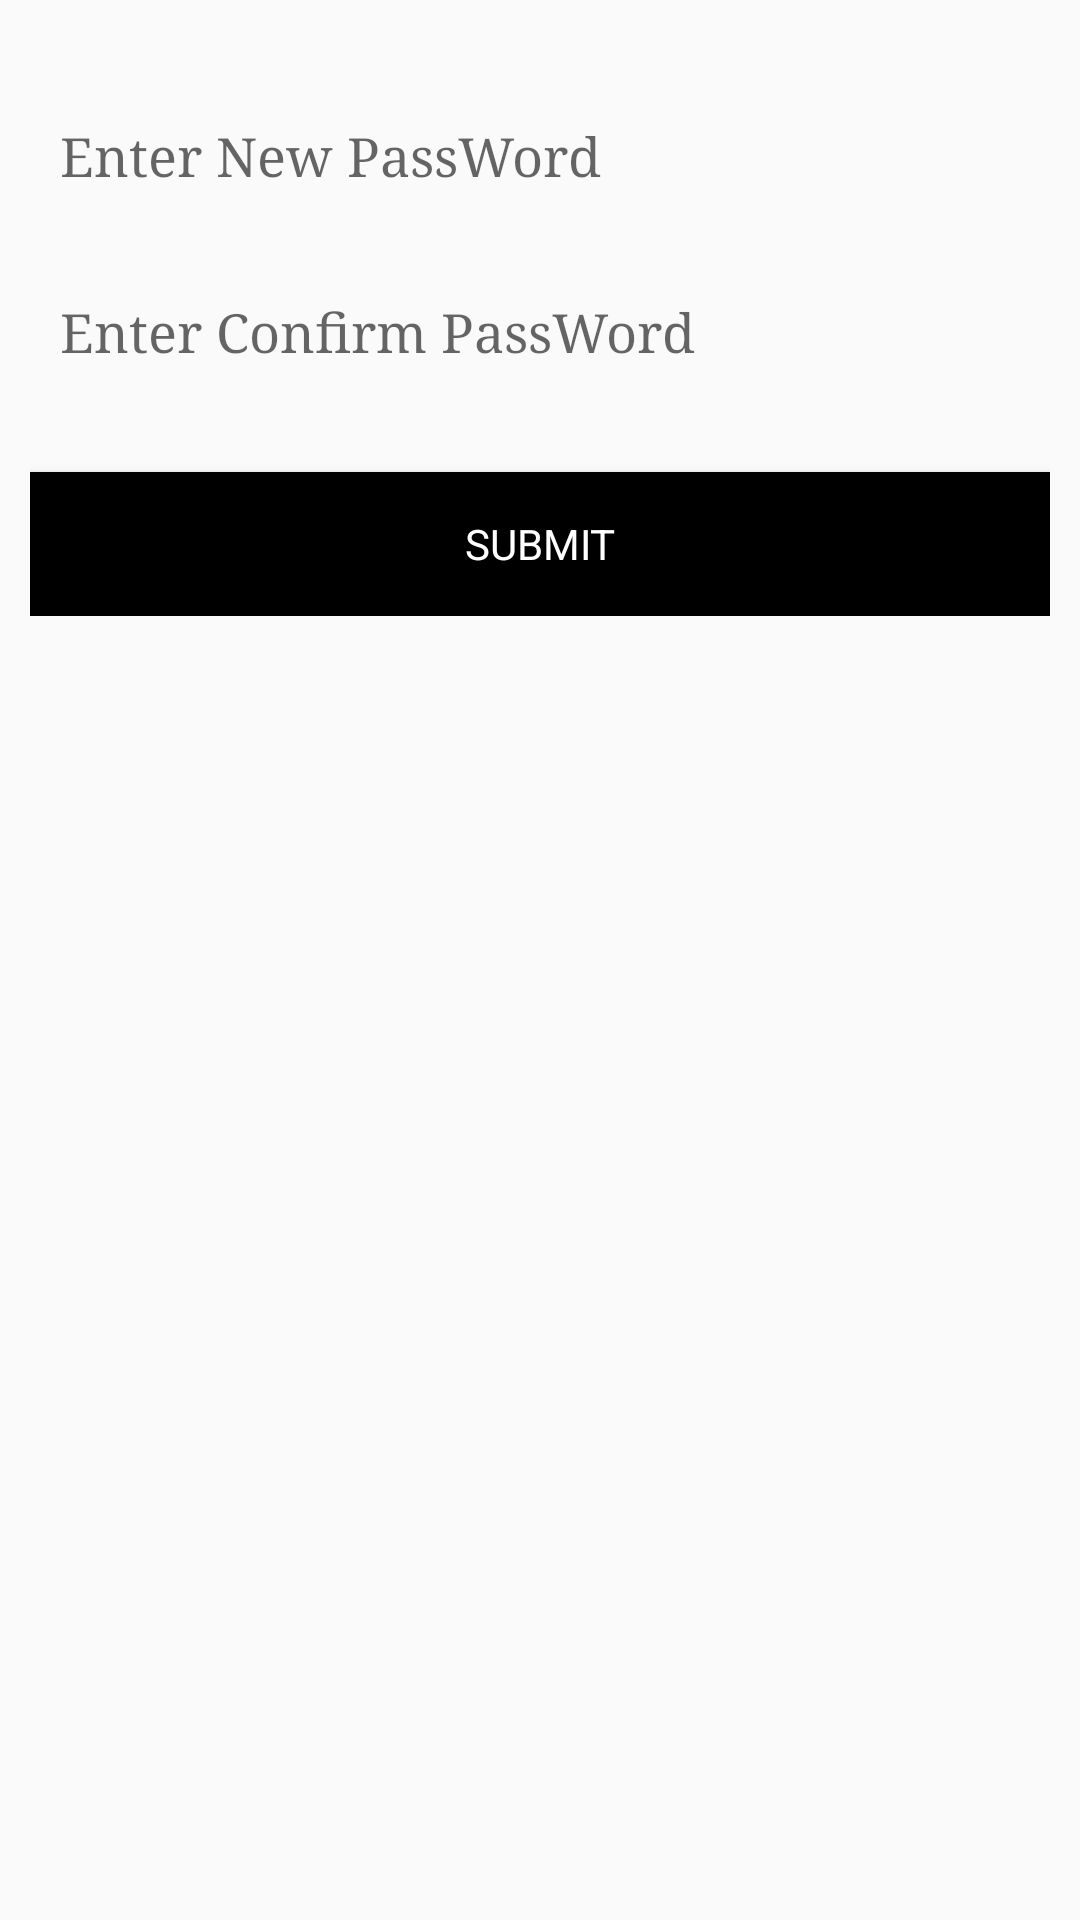

The Android layout XML behind this screen, and the referenced resources:
<!-- AndroidManifest.xml: application theme AppTheme -->
<!-- res/layout/fragment_otp_set_password.xml -->
<FrameLayout xmlns:android="http://schemas.android.com/apk/res/android"
    xmlns:tools="http://schemas.android.com/tools" android:layout_width="match_parent"
    android:layout_height="match_parent"
    android:padding="10dp"
    tools:context="com.lucknow.deepaksachan.shinecity_mlmpanel.OtpSetPasswordFragment">

    <LinearLayout
        android:id="@+id/linearLayout"
        android:layout_width="fill_parent"
        android:layout_height="wrap_content"
        android:layout_marginTop="20sp"
        android:orientation="vertical">

        <EditText
            android:padding="10dp"
            android:background="@drawable/recta_edittext"
            android:fontFamily="serif"
            android:inputType="textPassword"
            android:maxLength="10"
            android:id="@+id/edt_newpass"
            android:layout_width="fill_parent"
            android:layout_height="wrap_content"
            android:hint="Enter New PassWord"
            android:imeOptions="actionNext"
            android:singleLine="true"/>
        <EditText
            android:padding="10dp"
            android:background="@drawable/recta_edittext"
            android:fontFamily="serif"
            android:inputType="textPassword"
            android:maxLength="10"
            android:id="@+id/edt_confirmpass"
            android:layout_width="fill_parent"
            android:layout_height="wrap_content"
            android:layout_marginTop="15dp"
            android:hint="Enter Confirm PassWord"
            android:imeOptions="actionDone"
            android:singleLine="true"/>

        <Button
            android:id="@+id/otp_set_pass"
            android:layout_width="match_parent"
            android:layout_height="wrap_content"
            android:layout_marginTop="25dp"
            android:background="@color/black"
            android:text="Submit"
            android:textColor="@color/white"
            android:typeface="sans" />


    </LinearLayout>


</FrameLayout>
<!-- resources referenced by this layout -->
<resources>
  <color name="black">#ff000000</color>
  <color name="white">#FFFFFF</color>
  <style name="AppTheme" parent="Theme.AppCompat.Light.NoActionBar">
          <item name="colorControlActivated">@color/primary</item>
          <item name="actionBarStyle">@style/MyActionBar</item>
          <item name="colorPrimary">@color/colorPrimary</item>
          <item name="colorPrimaryDark">@color/colorPrimary</item>
  
          
      </style>
  <color name="primary">#E43F3F</color>
  <style name="MyActionBar" parent="@style/Widget.AppCompat.Light.ActionBar">
          <item name="android:background">@color/purple</item>
  
          <item name="background">@color/actionbarthemecolor</item>
          <item name="android:titleTextStyle">@style/MyTheme.ActionBar.TitleTextStyle</item>
          <item name="android:subtitleTextStyle">@style/MyTheme.ActionBar.TitleTextStyle</item>
          <item name="titleTextStyle">@style/MyTheme.ActionBar.TitleTextStyle</item>
          <item name="subtitleTextStyle">@style/MyTheme.ActionBar.TitleTextStyle</item>
      </style>
  <color name="colorPrimary">#125688</color>
  <color name="purple">#88236c</color>
  <color name="actionbarthemecolor">#09c</color>
  <style name="MyTheme.ActionBar.TitleTextStyle" parent="@android:style/TextAppearance">
          <item name="android:textColor">@color/white</item>
          <item name="android:typeface">serif</item>
          <item name="android:textSize">12sp</item>
      </style>
</resources>
